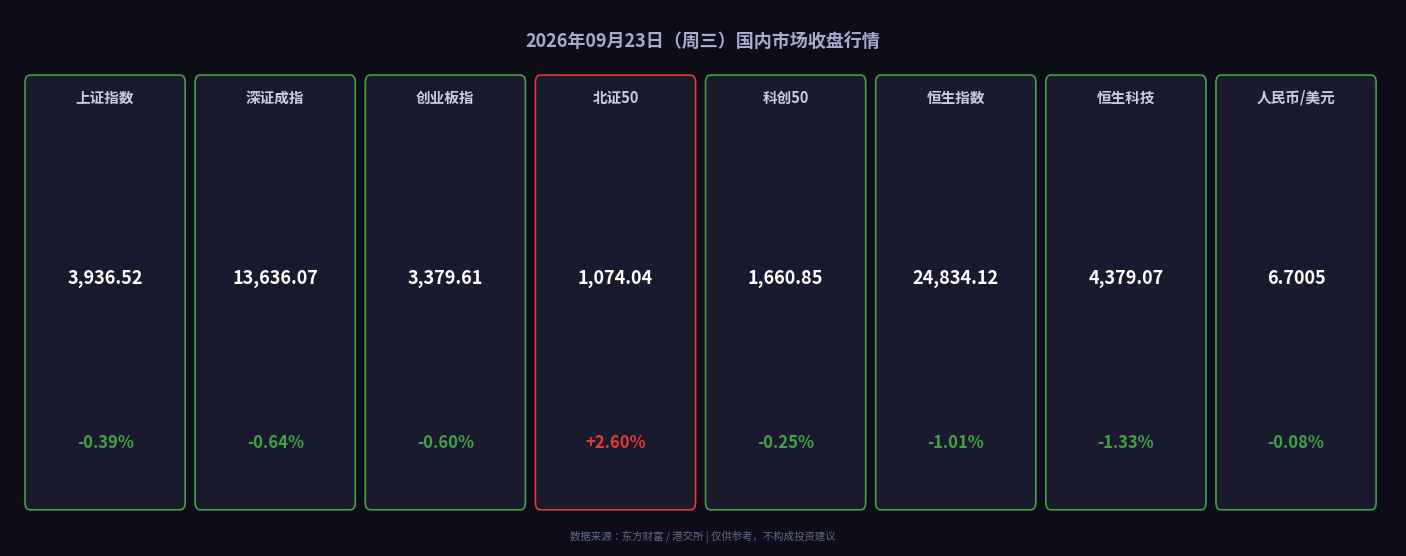

Generate this figure with matplotlib:
#!/usr/bin/env python3
# -*- coding: utf-8 -*-
"""
2026-09-23 晚报行情数据卡片生成脚本
国内市场收盘数据
"""
import matplotlib
matplotlib.use('Agg')
import matplotlib.pyplot as plt
import matplotlib.patches as mpatches
from matplotlib.font_manager import FontProperties
import numpy as np
import os

# --- 字体设置（macOS 中文支持）---
font_paths = [
    '/System/Library/Fonts/STHeiti Medium.ttc',
    '/System/Library/Fonts/PingFang.ttc',
    '/Library/Fonts/Arial Unicode MS.ttf',
]
prop = None
for fp in font_paths:
    if os.path.exists(fp):
        prop = FontProperties(fname=fp)
        break

if prop is None:
    prop = FontProperties()

plt.rcParams['font.family'] = 'sans-serif'
plt.rcParams['axes.unicode_minus'] = False

# --- 数据定义 ---
assets = [
    ('上证指数',  3936.52, -0.39),
    ('深证成指',  13636.07, -0.64),
    ('创业板指',  3379.61, -0.60),
    ('北证50',    1074.04, +2.60),
    ('科创50',    1660.85, -0.25),
    ('恒生指数',  24834.12, -1.01),
    ('恒生科技',  4379.07, -1.33),
    ('人民币/美元', 6.7005, -0.08),  # 单位：元（涨跌用点）
]

names    = [a[0] for a in assets]
prices   = [a[1] for a in assets]
changes  = [a[2] for a in assets]

# 颜色：上涨红色，下跌绿色（A股惯例）
colors = ['#E53935' if c >= 0 else '#43A047' for c in changes]
text_colors = colors

# --- 绘图 ---
fig, ax = plt.subplots(figsize=(14, 5.5))
ax.set_facecolor('#0D0D1A')
fig.patch.set_facecolor('#0D0D1A')

n = len(assets)
card_w = 1.55
card_h = 3.2
spacing = 0.15
total_w = n * card_w + (n - 1) * spacing

for i, (name, price, change) in enumerate(assets):
    x = i * (card_w + spacing)
    color = '#E53935' if change >= 0 else '#43A047'
    sign = '+' if change >= 0 else ''

    # 卡片背景
    rect = mpatches.FancyBboxPatch(
        (x, 0.3), card_w - 0.05, card_h - 0.3,
        boxstyle="round,pad=0.05",
        linewidth=1.2, edgecolor=color,
        facecolor='#1A1A2E'
    )
    ax.add_patch(rect)

    # 资产名称
    ax.text(x + (card_w - 0.05) / 2, card_h - 0.05, name,
            ha='center', va='top', fontsize=10.5, color='#CCCCDD',
            fontproperties=prop, fontweight='bold')

    # 价格
    price_str = f'{price:,.2f}' if name != '人民币/美元' else f'{price:.4f}'
    ax.text(x + (card_w - 0.05) / 2, card_h / 2 + 0.25, price_str,
            ha='center', va='center', fontsize=13, color='white',
            fontproperties=prop, fontweight='bold')

    # 涨跌幅
    change_str = f'{sign}{change:.2f}%'
    ax.text(x + (card_w - 0.05) / 2, 0.65, change_str,
            ha='center', va='bottom', fontsize=12, color=color,
            fontproperties=prop, fontweight='bold')

ax.set_xlim(-0.2, total_w + 0.2)
ax.set_ylim(0, card_h + 0.5)
ax.axis('off')

# 标题与数据来源
ax.text(total_w / 2, card_h + 0.35,
        '2026年09月23日（周三）国内市场收盘行情',
        ha='center', va='top', fontsize=13, color='#AAAACC',
        fontproperties=prop, fontweight='bold')

ax.text(total_w / 2, 0.02,
        '数据来源：东方财富 / 港交所 | 仅供参考，不构成投资建议',
        ha='center', va='bottom', fontsize=7.5, color='#666688',
        fontproperties=prop)

plt.tight_layout(pad=0.5)
output_path = 'images/charts/2026-09-23-evening.png'
os.makedirs(os.path.dirname(output_path), exist_ok=True)
plt.savefig(output_path, dpi=150, bbox_inches='tight',
            facecolor=fig.get_facecolor())
plt.close()
print(f"✅ 行情卡片已保存至：{output_path}")
